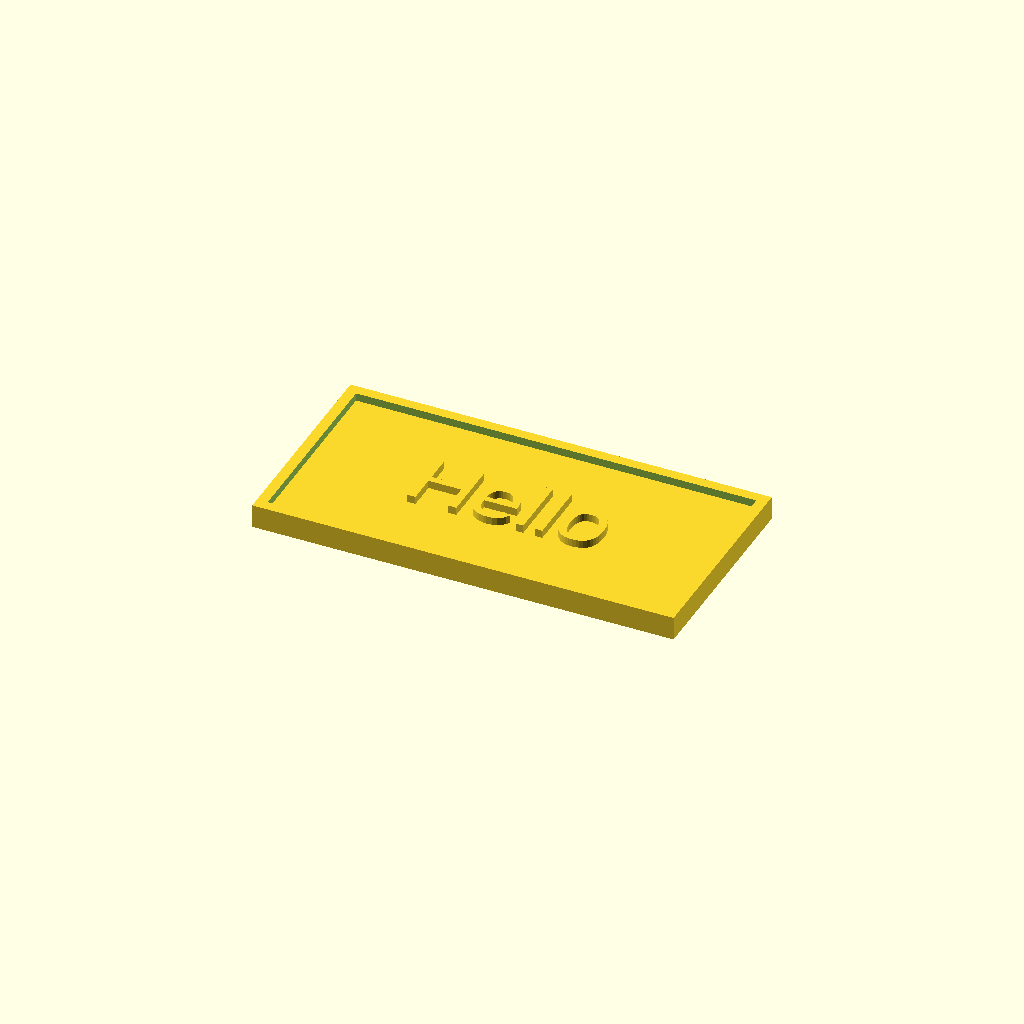
Cell 1 — every parameter at its default value.
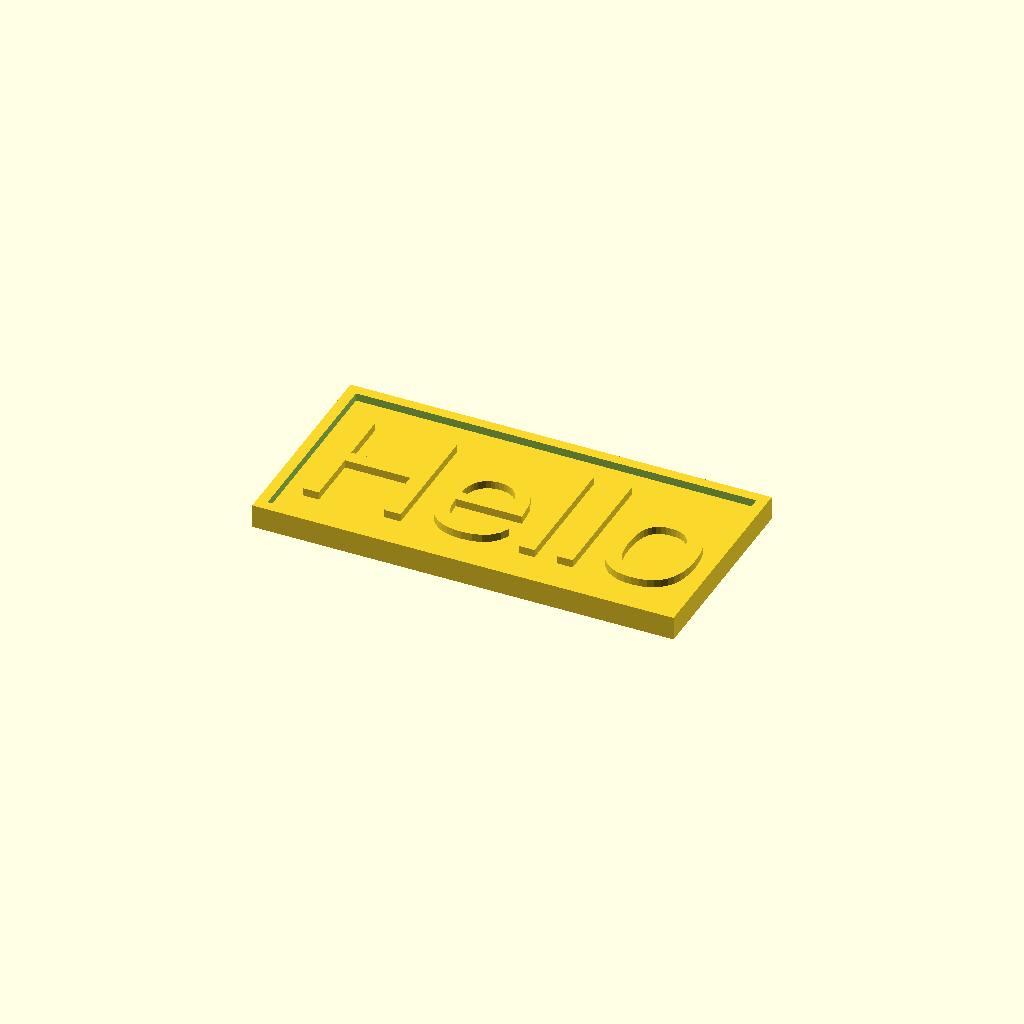
Cell 2 — font_size set to 24, the other parameters unchanged.
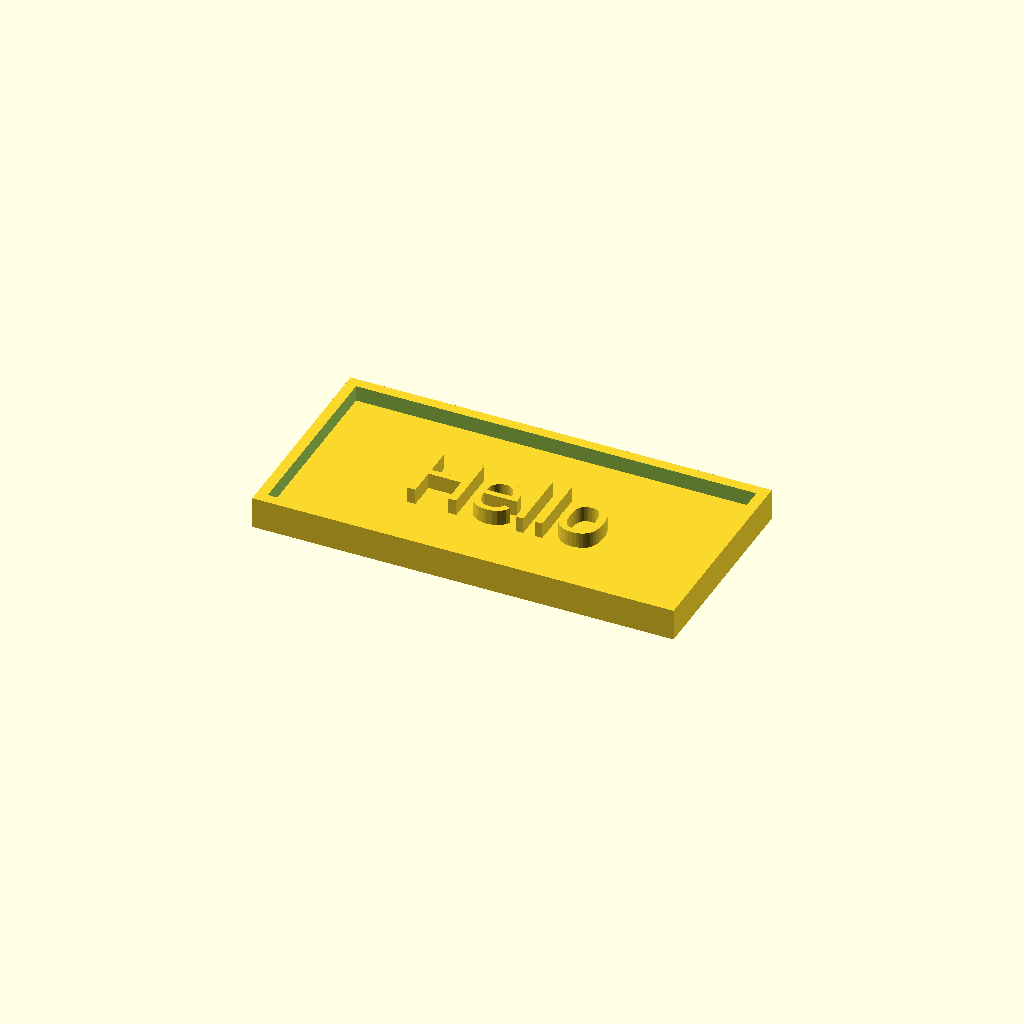
Cell 3: the same model with text_depth = 3.
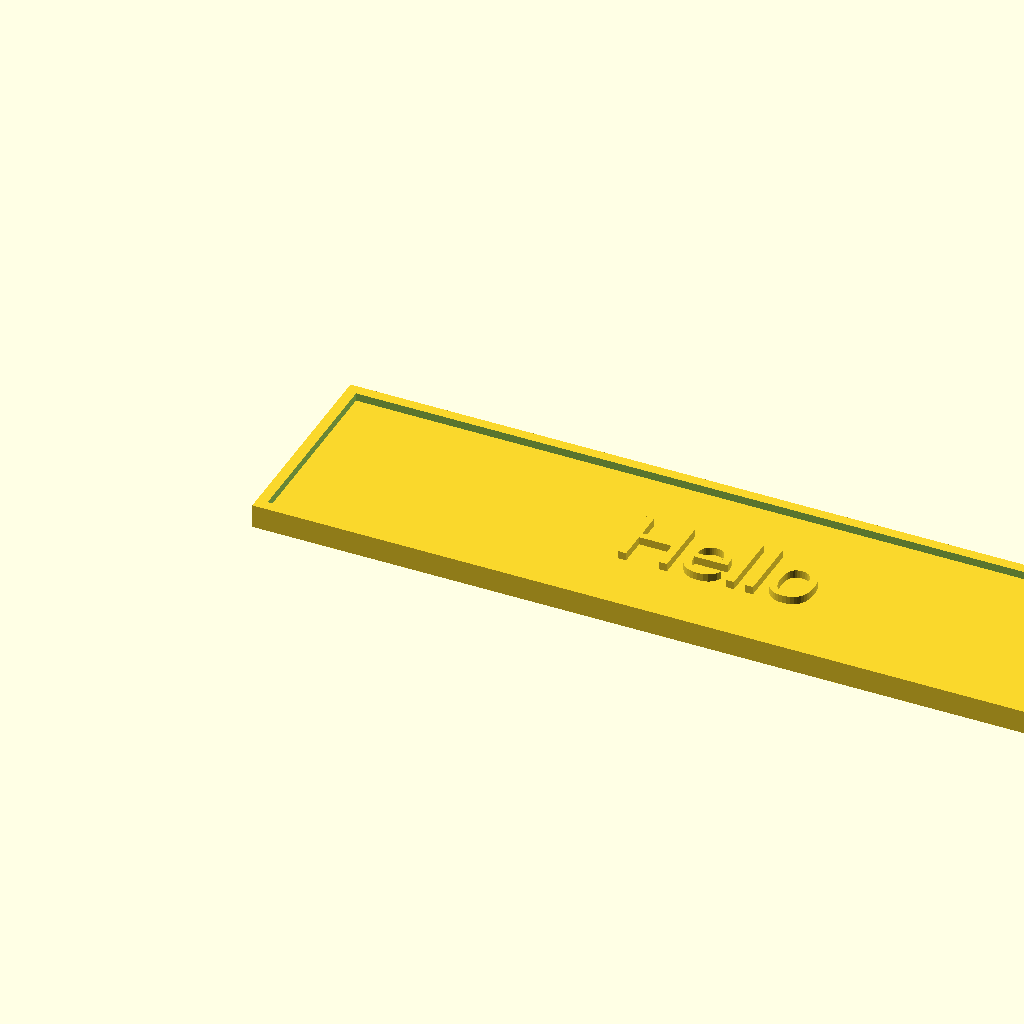
Cell 4: the same model with base_width = 160.
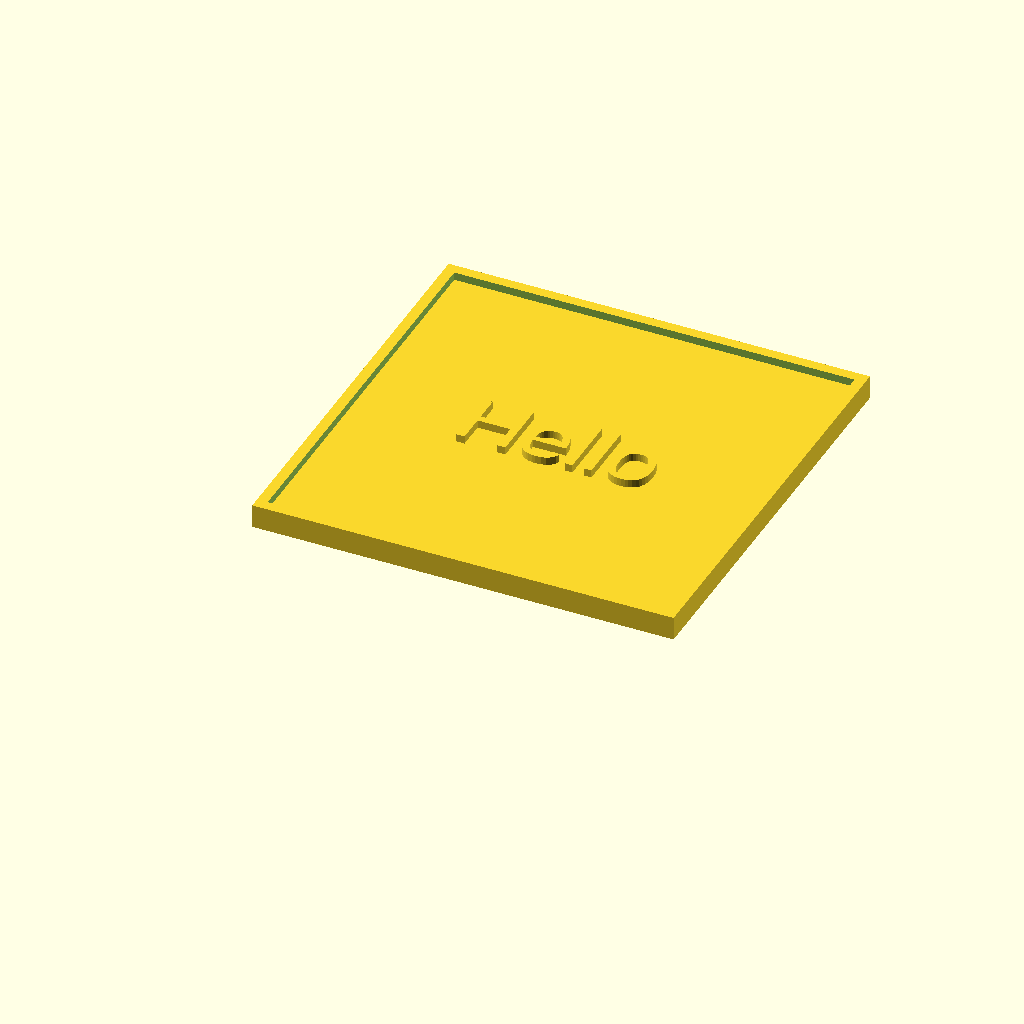
Cell 5: the same model with base_height = 80.
One fixed orthographic camera (rotation 55°, 0°, 25°; colour scheme Cornfield) for every cell.
Source of the model, projects/relief/qubic_sign.scad:
// Qubic wrapper — Sign with Border
// Larger plate with decorative border frame and text

message = "Hello";
font_size = 12;
text_depth = 1.5;
base_width = 80;
base_height = 40;
base_thickness = 3;
raised = true;
border_width = 2;
fn = 0;
render_mode = 0;

$fn = fn > 0 ? fn : 32;

module sign_base() {
    cube([base_width, base_height, base_thickness]);
}

module border_frame() {
    // Raised border around the edge
    difference() {
        cube([base_width, base_height, text_depth]);
        translate([border_width, border_width, -0.1])
            cube([base_width - border_width * 2,
                  base_height - border_width * 2,
                  text_depth + 0.2]);
    }
}

if (raised) {
    union() {
        sign_base();
        // Border frame on top
        translate([0, 0, base_thickness])
            border_frame();
        // Raised text
        translate([base_width / 2, base_height / 2, base_thickness])
            linear_extrude(text_depth)
                text(message, size = font_size, halign = "center", valign = "center");
    }
} else {
    difference() {
        union() {
            sign_base();
            // Border frame on top
            translate([0, 0, base_thickness])
                border_frame();
        }
        // Inset text
        translate([base_width / 2, base_height / 2, base_thickness - text_depth])
            linear_extrude(text_depth + 0.1)
                text(message, size = font_size, halign = "center", valign = "center");
    }
}
Customizer parameters (derived from the source; name, type, default, range or options):
message: string, default "Hello"
font_size: number, default 12
text_depth: number, default 1.5
base_width: number, default 80
base_height: number, default 40
base_thickness: number, default 3
raised: bool, default true
border_width: number, default 2
fn: number, default 0
render_mode: number, default 0
